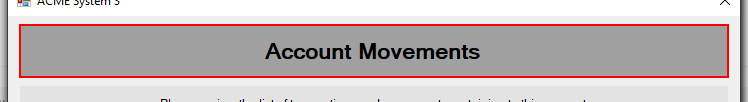
Task: Robotic Enterprise Framework
Workflow: ClickShowAll_5

Step 1 [try]: find 'label3' (acme-system3.exe)

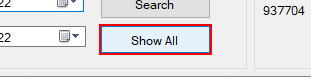
Step 2 [try]: click on 'button2' (acme-system3.exe)

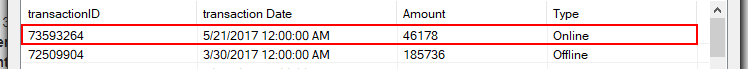
Step 3 [try]: get-text from the list item (acme-system3.exe)
